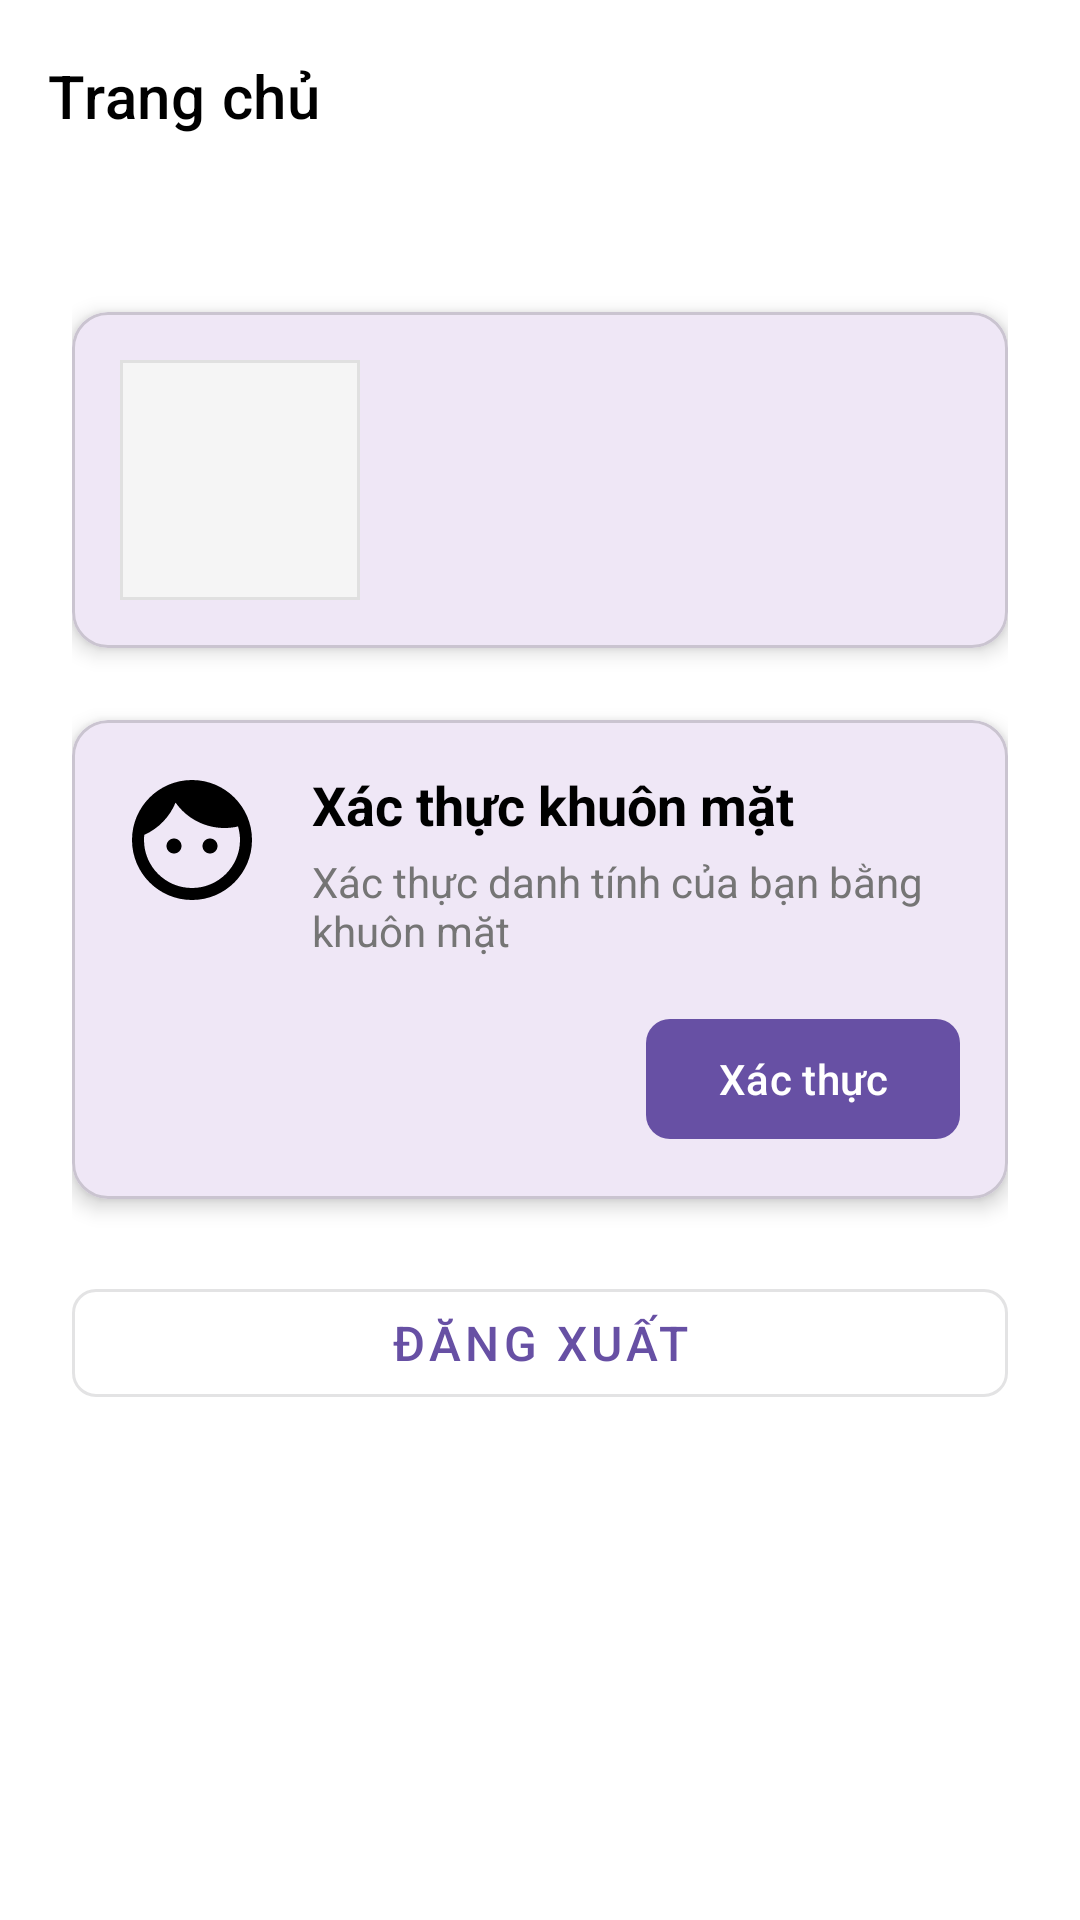

Reconstruct the res/layout file that produces this screen, plus the resources it refers to.
<!-- AndroidManifest.xml: application theme Theme.BeFinalProject -->
<!-- res/layout/activity_main.xml -->
<?xml version="1.0" encoding="utf-8"?>
<androidx.coordinatorlayout.widget.CoordinatorLayout xmlns:android="http://schemas.android.com/apk/res/android"
    xmlns:app="http://schemas.android.com/apk/res-auto"
    android:layout_width="match_parent"
    android:layout_height="match_parent"
    android:background="@color/white">

    <com.google.android.material.appbar.AppBarLayout
        android:layout_width="match_parent"
        android:layout_height="wrap_content"
        android:background="@color/white"
        app:elevation="0dp">

        <androidx.appcompat.widget.Toolbar
            android:id="@+id/toolbar"
            android:layout_width="match_parent"
            android:layout_height="?attr/actionBarSize"
            android:background="@color/white"
            app:title="Trang chủ"
            app:titleTextColor="@color/black"
            app:titleTextAppearance="@style/TextAppearance.MaterialComponents.Headline6" />

    </com.google.android.material.appbar.AppBarLayout>

    <androidx.core.widget.NestedScrollView
        android:layout_width="match_parent"
        android:layout_height="match_parent"
        app:layout_behavior="@string/appbar_scrolling_view_behavior">

        <androidx.constraintlayout.widget.ConstraintLayout
            android:layout_width="match_parent"
            android:layout_height="wrap_content"
            android:padding="24dp">

            <com.google.android.material.card.MaterialCardView
                android:id="@+id/profileCard"
                android:layout_width="match_parent"
                android:layout_height="wrap_content"
                android:layout_marginTop="16dp"
                app:cardCornerRadius="12dp"
                app:cardElevation="4dp"
                app:layout_constraintTop_toTopOf="parent">

                <androidx.constraintlayout.widget.ConstraintLayout
                    android:layout_width="match_parent"
                    android:layout_height="wrap_content"
                    android:padding="16dp">

                    <ImageView
                        android:id="@+id/userImage"
                        android:layout_width="80dp"
                        android:layout_height="80dp"
                        android:scaleType="centerCrop"
                        android:background="@drawable/image_placeholder"
                        app:layout_constraintStart_toStartOf="parent"
                        app:layout_constraintTop_toTopOf="parent" />

                    <TextView
                        android:id="@+id/userNameText"
                        android:layout_width="0dp"
                        android:layout_height="wrap_content"
                        android:layout_marginStart="16dp"
                        android:textSize="18sp"
                        android:textStyle="bold"
                        android:textColor="@color/black"
                        app:layout_constraintEnd_toEndOf="parent"
                        app:layout_constraintStart_toEndOf="@id/userImage"
                        app:layout_constraintTop_toTopOf="@id/userImage" />

                    <TextView
                        android:id="@+id/userEmailText"
                        android:layout_width="0dp"
                        android:layout_height="wrap_content"
                        android:layout_marginStart="16dp"
                        android:layout_marginTop="4dp"
                        android:textSize="14sp"
                        android:textColor="@color/gray"
                        app:layout_constraintEnd_toEndOf="parent"
                        app:layout_constraintStart_toEndOf="@id/userImage"
                        app:layout_constraintTop_toBottomOf="@id/userNameText" />

                </androidx.constraintlayout.widget.ConstraintLayout>

            </com.google.android.material.card.MaterialCardView>

            <com.google.android.material.card.MaterialCardView
                android:id="@+id/faceVerificationCard"
                android:layout_width="match_parent"
                android:layout_height="wrap_content"
                android:layout_marginTop="24dp"
                app:cardCornerRadius="12dp"
                app:cardElevation="4dp"
                app:layout_constraintTop_toBottomOf="@id/profileCard">

                <androidx.constraintlayout.widget.ConstraintLayout
                    android:layout_width="match_parent"
                    android:layout_height="wrap_content"
                    android:padding="16dp">

                    <ImageView
                        android:id="@+id/faceVerificationIcon"
                        android:layout_width="48dp"
                        android:layout_height="48dp"
                        android:src="@drawable/ic_face"
                        app:layout_constraintStart_toStartOf="parent"
                        app:layout_constraintTop_toTopOf="parent" />

                    <TextView
                        android:id="@+id/faceVerificationTitle"
                        android:layout_width="0dp"
                        android:layout_height="wrap_content"
                        android:layout_marginStart="16dp"
                        android:text="Xác thực khuôn mặt"
                        android:textSize="18sp"
                        android:textStyle="bold"
                        android:textColor="@color/black"
                        app:layout_constraintEnd_toEndOf="parent"
                        app:layout_constraintStart_toEndOf="@id/faceVerificationIcon"
                        app:layout_constraintTop_toTopOf="@id/faceVerificationIcon" />

                    <TextView
                        android:id="@+id/faceVerificationDescription"
                        android:layout_width="0dp"
                        android:layout_height="wrap_content"
                        android:layout_marginStart="16dp"
                        android:layout_marginTop="4dp"
                        android:text="Xác thực danh tính của bạn bằng khuôn mặt"
                        android:textSize="14sp"
                        android:textColor="@color/gray"
                        app:layout_constraintEnd_toEndOf="parent"
                        app:layout_constraintStart_toEndOf="@id/faceVerificationIcon"
                        app:layout_constraintTop_toBottomOf="@id/faceVerificationTitle" />

                    <com.google.android.material.button.MaterialButton
                        android:id="@+id/verifyButton"
                        android:layout_width="wrap_content"
                        android:layout_height="wrap_content"
                        android:layout_marginTop="16dp"
                        android:text="Xác thực"
                        android:textSize="14sp"
                        app:icon="@drawable/ic_verify"
                        app:iconGravity="textStart"
                        app:cornerRadius="8dp"
                        app:layout_constraintEnd_toEndOf="parent"
                        app:layout_constraintTop_toBottomOf="@id/faceVerificationDescription" />

                </androidx.constraintlayout.widget.ConstraintLayout>

            </com.google.android.material.card.MaterialCardView>

            <com.google.android.material.button.MaterialButton
                android:id="@+id/logoutButton"
                style="@style/Widget.MaterialComponents.Button.OutlinedButton"
                android:layout_width="match_parent"
                android:layout_height="wrap_content"
                android:layout_marginTop="24dp"
                android:text="Đăng xuất"
                android:textSize="16sp"
                app:icon="@drawable/ic_logout"
                app:iconGravity="textStart"
                app:cornerRadius="8dp"
                app:layout_constraintTop_toBottomOf="@id/faceVerificationCard" />

        </androidx.constraintlayout.widget.ConstraintLayout>

    </androidx.core.widget.NestedScrollView>

</androidx.coordinatorlayout.widget.CoordinatorLayout>
<!-- resources referenced by this layout -->
<resources>
  <color name="black">#000000</color>
  <color name="gray">#757575</color>
  <color name="white">#FFFFFF</color>
  <!-- drawable ic_face (drawable) -->
  <?xml version="1.0" encoding="utf-8"?>
  <vector xmlns:android="http://schemas.android.com/apk/res/android"
      android:width="24dp"
      android:height="24dp"
      android:viewportWidth="24"
      android:viewportHeight="24">
      <path
          android:fillColor="#FF000000"
          android:pathData="M9,11.75c-0.69,0 -1.25,0.56 -1.25,1.25s0.56,1.25 1.25,1.25 1.25,-0.56 1.25,-1.25 -0.56,-1.25 -1.25,-1.25zM15,11.75c-0.69,0 -1.25,0.56 -1.25,1.25s0.56,1.25 1.25,1.25 1.25,-0.56 1.25,-1.25 -0.56,-1.25 -1.25,-1.25zM12,2C6.48,2 2,6.48 2,12s4.48,10 10,10 10,-4.48 10,-10S17.52,2 12,2zM12,20c-4.41,0 -8,-3.59 -8,-8 0,-0.29 0.02,-0.58 0.05,-0.86 2.36,-1.05 4.23,-2.98 5.21,-5.37C11.07,8.33 14.05,10 17.42,10c0.78,0 1.53,-0.09 2.25,-0.26 0.21,0.71 0.33,1.47 0.33,2.26 0,4.41 -3.59,8 -8,8z"/>
  </vector>
  <!-- drawable image_placeholder (drawable) -->
  <?xml version="1.0" encoding="utf-8"?>
  <shape xmlns:android="http://schemas.android.com/apk/res/android"
      android:shape="rectangle">
      <solid android:color="#F5F5F5" />
      <stroke
          android:width="1dp"
          android:color="#E0E0E0" />
  </shape>
  <style name="Theme.BeFinalProject" parent="Base.Theme.BeFinalProject" />
  <style name="Base.Theme.BeFinalProject" parent="Theme.Material3.DayNight.NoActionBar">
          
          
      </style>
</resources>
